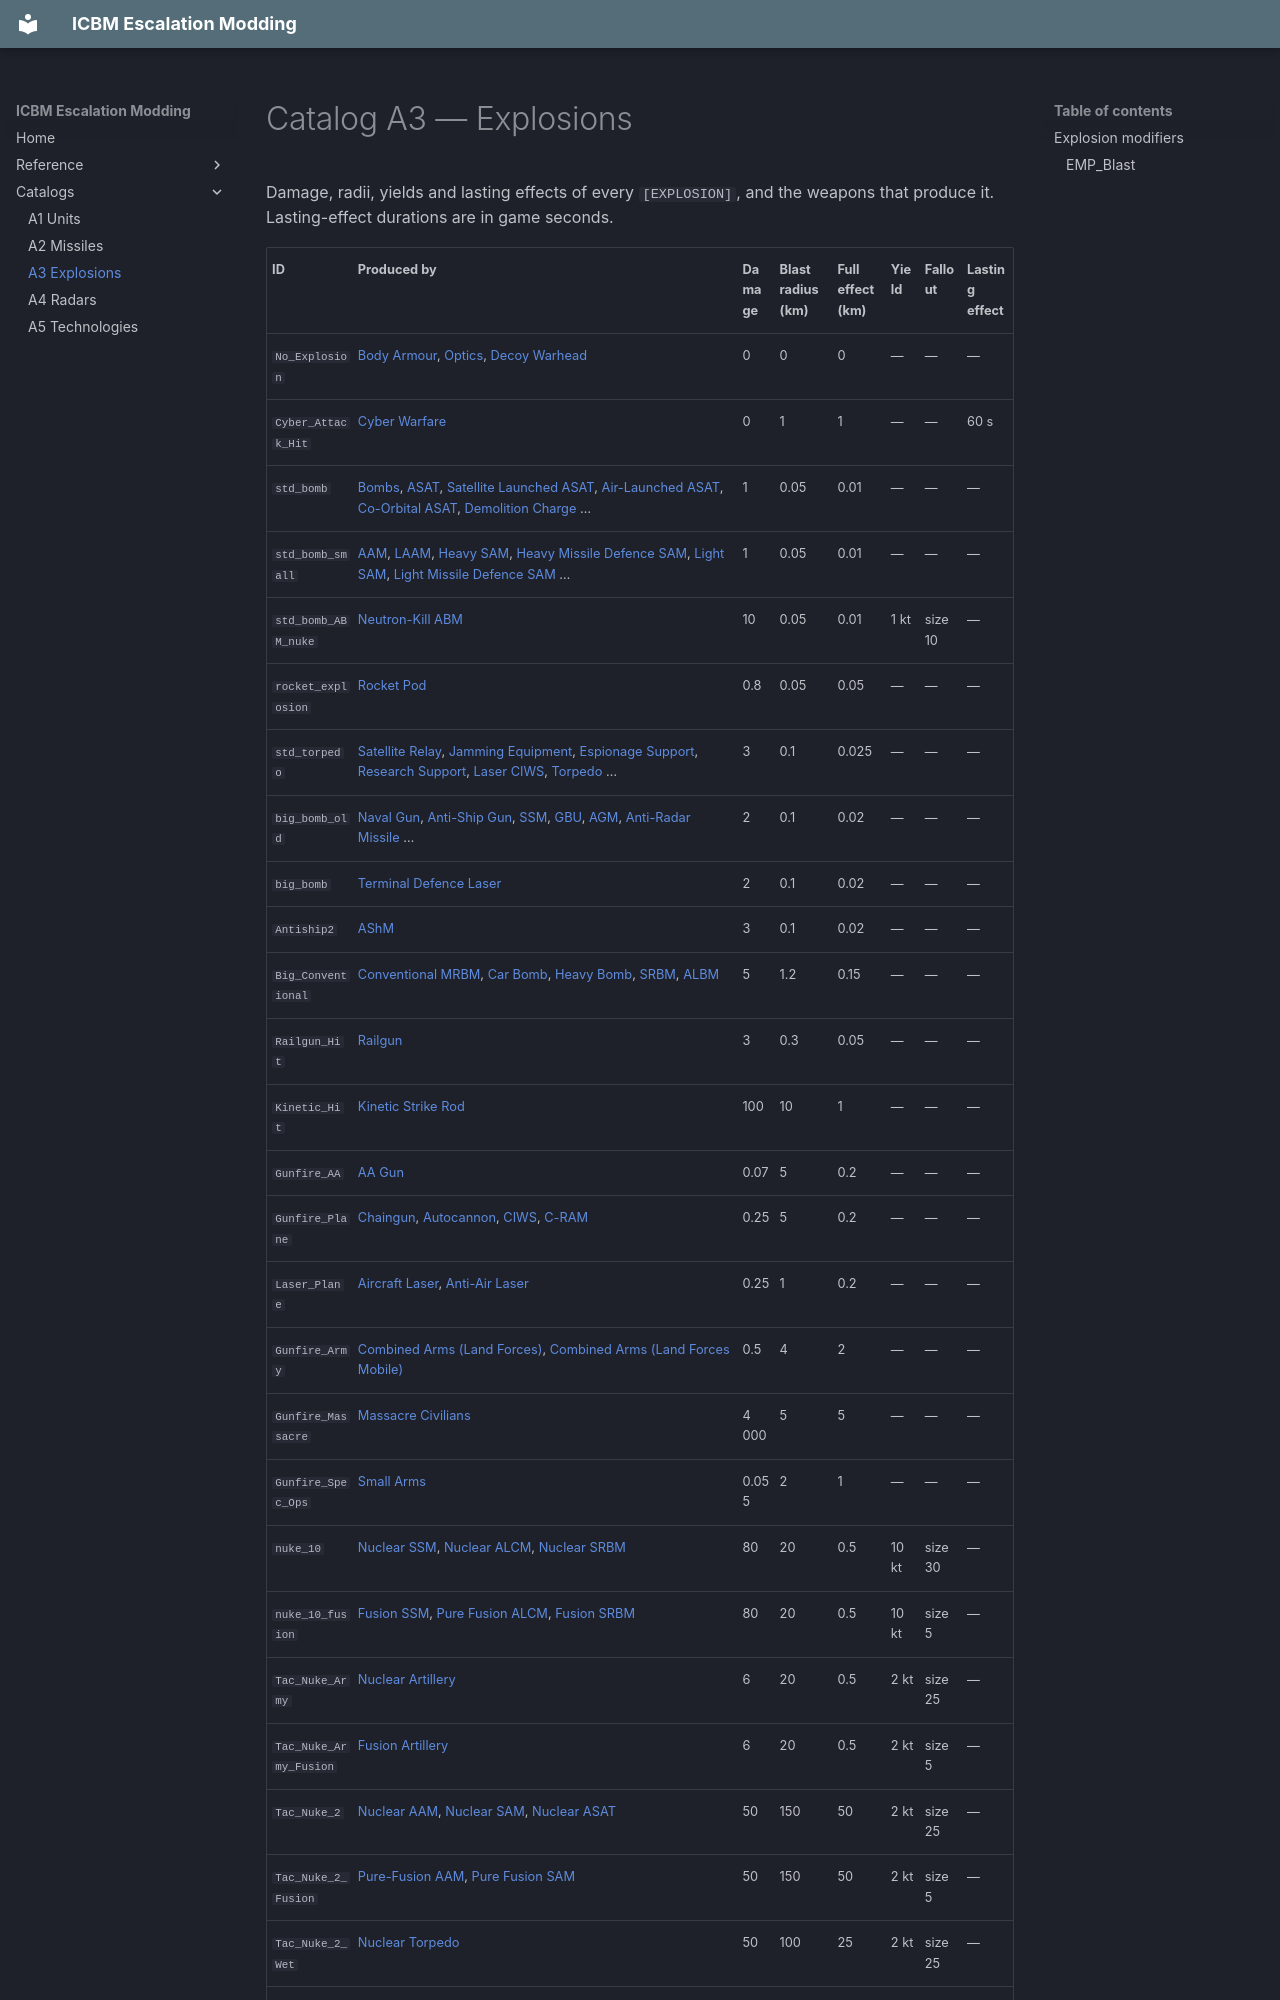

repository: ufnv/icbm-mod · page: A3-Catalog-Explosions/index.html · generator: mkdocs

# Catalog A3 — Explosions

Damage, radii, yields and lasting effects of every `[EXPLOSION]`, and the weapons that produce it. Lasting-effect durations are in game seconds.

| ID | Produced by | Damage | Blast radius (km) | Full effect (km) | Yield | Fallout | Lasting effect |
|---|---|---|---|---|---|---|---|
| `No_Explosion` | [Body Armour](A2-Catalog-Missiles.md#body-armour-body-armor), [Optics](A2-Catalog-Missiles.md#optics-optics), [Decoy Warhead](A2-Catalog-Missiles.md#decoy-warhead-false-icbm-warhead) | 0 | 0 | 0 | — | — | — |
| `Cyber_Attack_Hit` | [Cyber Warfare](A2-Catalog-Missiles.md#cyber-warfare-cyber_warfare_debuff) | 0 | 1 | 1 | — | — | 60 s |
| `std_bomb` | [Bombs](A2-Catalog-Missiles.md#bombs-free-fall-bomb), [ASAT](A2-Catalog-Missiles.md#asat-asat), [Satellite Launched ASAT](A2-Catalog-Missiles.md#satellite-launched-asat-satellite-asat), [Air-Launched ASAT](A2-Catalog-Missiles.md#air-launched-asat-aircraft-asat), [Co-Orbital ASAT](A2-Catalog-Missiles.md#co-orbital-asat-co-orbital-asat), [Demolition Charge](A2-Catalog-Missiles.md#demolition-charge-demolition-charge) … | 1 | 0.05 | 0.01 | — | — | — |
| `std_bomb_small` | [AAM](A2-Catalog-Missiles.md#aam-aam), [LAAM](A2-Catalog-Missiles.md#laam-laam), [Heavy SAM](A2-Catalog-Missiles.md#heavy-sam-sam), [Heavy Missile Defence SAM](A2-Catalog-Missiles.md#heavy-missile-defence-sam-sam-md), [Light SAM](A2-Catalog-Missiles.md#light-sam-light-sam), [Light Missile Defence SAM](A2-Catalog-Missiles.md#light-missile-defence-sam-light-sam-md) … | 1 | 0.05 | 0.01 | — | — | — |
| `std_bomb_ABM_nuke` | [Neutron-Kill ABM](A2-Catalog-Missiles.md#neutron-kill-abm-light-nuclear-abm) | 10 | 0.05 | 0.01 | 1 kt | size 10 | — |
| `rocket_explosion` | [Rocket Pod](A2-Catalog-Missiles.md#rocket-pod-rocket-pod) | 0.8 | 0.05 | 0.05 | — | — | — |
| `std_torpedo` | [Satellite Relay](A2-Catalog-Missiles.md#satellite-relay-satellite-relay), [Jamming Equipment](A2-Catalog-Missiles.md#jamming-equipment-ew-jammer), [Espionage Support](A2-Catalog-Missiles.md#espionage-support-espionage_buff), [Research Support](A2-Catalog-Missiles.md#research-support-research_buff), [Laser CIWS](A2-Catalog-Missiles.md#laser-ciws-laser-ciws), [Torpedo](A2-Catalog-Missiles.md#torpedo-torpedo) … | 3 | 0.1 | 0.025 | — | — | — |
| `big_bomb_old` | [Naval Gun](A2-Catalog-Missiles.md#naval-gun-ship-gun), [Anti-Ship Gun](A2-Catalog-Missiles.md#anti-ship-gun-coastal-gun-old), [SSM](A2-Catalog-Missiles.md#ssm-ssm), [GBU](A2-Catalog-Missiles.md#gbu-gbu), [AGM](A2-Catalog-Missiles.md#agm-agm), [Anti-Radar Missile](A2-Catalog-Missiles.md#anti-radar-missile-anti-radiation-missile) … | 2 | 0.1 | 0.02 | — | — | — |
| `big_bomb` | [Terminal Defence Laser](A2-Catalog-Missiles.md#terminal-defence-laser-terminal-abm-laser) | 2 | 0.1 | 0.02 | — | — | — |
| `Antiship2` | [AShM](A2-Catalog-Missiles.md#ashm-anti-ship-missile) | 3 | 0.1 | 0.02 | — | — | — |
| `Big_Conventional` | [Conventional MRBM](A2-Catalog-Missiles.md#conventional-mrbm-conventional-mrbm), [Car Bomb](A2-Catalog-Missiles.md#car-bomb-car-bomb), [Heavy Bomb](A2-Catalog-Missiles.md#heavy-bomb-heavy-iron-bomb), [SRBM](A2-Catalog-Missiles.md#srbm-srbm), [ALBM](A2-Catalog-Missiles.md#albm-albm) | 5 | 1.2 | 0.15 | — | — | — |
| `Railgun_Hit` | [Railgun](A2-Catalog-Missiles.md#railgun-railgun) | 3 | 0.3 | 0.05 | — | — | — |
| `Kinetic_Hit` | [Kinetic Strike Rod](A2-Catalog-Missiles.md#kinetic-strike-rod-orbital-kinetic-bomb) | 100 | 10 | 1 | — | — | — |
| `Gunfire_AA` | [AA Gun](A2-Catalog-Missiles.md#aa-gun-aa-gun-old) | 0.07 | 5 | 0.2 | — | — | — |
| `Gunfire_Plane` | [Chaingun](A2-Catalog-Missiles.md#chaingun-chaingun), [Autocannon](A2-Catalog-Missiles.md#autocannon-plane-gun), [CIWS](A2-Catalog-Missiles.md#ciws-ciws), [C-RAM](A2-Catalog-Missiles.md#c-ram-c-ram) | 0.25 | 5 | 0.2 | — | — | — |
| `Laser_Plane` | [Aircraft Laser](A2-Catalog-Missiles.md#aircraft-laser-plane-laser), [Anti-Air Laser](A2-Catalog-Missiles.md#anti-air-laser-aa-laser) | 0.25 | 1 | 0.2 | — | — | — |
| `Gunfire_Army` | [Combined Arms (Land Forces)](A2-Catalog-Missiles.md#combined-arms-land-forces-land-forces), [Combined Arms (Land Forces Mobile)](A2-Catalog-Missiles.md#combined-arms-land-forces-mobile-land-forces-mobile) | 0.5 | 4 | 2 | — | — | — |
| `Gunfire_Massacre` | [Massacre Civilians](A2-Catalog-Missiles.md#massacre-civilians-massacre-civilians) | 4 000 | 5 | 5 | — | — | — |
| `Gunfire_Spec_Ops` | [Small Arms](A2-Catalog-Missiles.md#small-arms-small-arms) | 0.055 | 2 | 1 | — | — | — |
| `nuke_10` | [Nuclear SSM](A2-Catalog-Missiles.md#nuclear-ssm-nuclear-cruise-missile), [Nuclear ALCM](A2-Catalog-Missiles.md#nuclear-alcm-alcm-n), [Nuclear SRBM](A2-Catalog-Missiles.md#nuclear-srbm-srbm-n) | 80 | 20 | 0.5 | 10 kt | size 30 | — |
| `nuke_10_fusion` | [Fusion SSM](A2-Catalog-Missiles.md#fusion-ssm-fusion-cruise-missile), [Pure Fusion ALCM](A2-Catalog-Missiles.md#pure-fusion-alcm-fusion-alcm), [Fusion SRBM](A2-Catalog-Missiles.md#fusion-srbm-fusion-srbm) | 80 | 20 | 0.5 | 10 kt | size 5 | — |
| `Tac_Nuke_Army` | [Nuclear Artillery](A2-Catalog-Missiles.md#nuclear-artillery-nuclear-artillery) | 6 | 20 | 0.5 | 2 kt | size 25 | — |
| `Tac_Nuke_Army_Fusion` | [Fusion Artillery](A2-Catalog-Missiles.md#fusion-artillery-fusion-artillery) | 6 | 20 | 0.5 | 2 kt | size 5 | — |
| `Tac_Nuke_2` | [Nuclear AAM](A2-Catalog-Missiles.md#nuclear-aam-nuclear-aam), [Nuclear SAM](A2-Catalog-Missiles.md#nuclear-sam-nuclear-sam), [Nuclear ASAT](A2-Catalog-Missiles.md#nuclear-asat-nuclear-asat) | 50 | 150 | 50 | 2 kt | size 25 | — |
| `Tac_Nuke_2_Fusion` | [Pure-Fusion AAM](A2-Catalog-Missiles.md#pure-fusion-aam-fusion-aam), [Pure Fusion SAM](A2-Catalog-Missiles.md#pure-fusion-sam-fusion-sam) | 50 | 150 | 50 | 2 kt | size 5 | — |
| `Tac_Nuke_2_Wet` | [Nuclear Torpedo](A2-Catalog-Missiles.md#nuclear-torpedo-nuclear-torpedo) | 50 | 100 | 25 | 2 kt | size 25 | — |
| `Tac_Nuke_2_Wet_Fusion` | [Fusion Torpedo](A2-Catalog-Missiles.md#fusion-torpedo-fusion-torpedo) | 50 | 100 | 25 | 2 kt | size 5 | — |
| `Tac_Nuke_ABM` | [High-Yield Midcourse ABM](A2-Catalog-Missiles.md#high-yield-midcourse-abm-nuclear-abm) | 50 | 30 | 25 | 2 kt | size 30 | — |
| `Tac_Nuke_ABM_Fusion` | [Fusion Midcourse ABM](A2-Catalog-Missiles.md#fusion-midcourse-abm-fusion-abm) | 50 | 30 | 25 | 2 kt | size 2 | — |
| `nuke_100` | [Light 100 Kiloton Bomb](A2-Catalog-Missiles.md#light-100-kiloton-bomb-100kt_nuke_light), [100kt Warhead](A2-Catalog-Missiles.md#100kt-warhead-100kt-mrbm-mirv-warhead), [100 Kiloton MRBM](A2-Catalog-Missiles.md#100-kiloton-mrbm-100kt_mrbm), [3x100kt MIRV MRBM](A2-Catalog-Missiles.md#3x100kt-mirv-mrbm-3x100kt_mrbm), [100 Kiloton SLBM](A2-Catalog-Missiles.md#100-kiloton-slbm-100kt_slbm), [3x100kt MIRV SLBM](A2-Catalog-Missiles.md#3x100kt-mirv-slbm-3x100kt_slbm) … | 225 | 60 | 10 | 100 kt | size 80 | — |
| `nuke_250` | [Light 250 Kiloton Bomb](A2-Catalog-Missiles.md#light-250-kiloton-bomb-250kt_nuke_light), [250kt ICBM Warhead](A2-Catalog-Missiles.md#250kt-icbm-warhead-250kt-icbm-mirv-warhead), [250kt Warhead](A2-Catalog-Missiles.md#250kt-warhead-250kt-mrbm-mirv-warhead), [250 Kiloton MRBM](A2-Catalog-Missiles.md#250-kiloton-mrbm-250kt_mrbm), [3x250kt MIRV MRBM](A2-Catalog-Missiles.md#3x250kt-mirv-mrbm-3x250kt_mrbm), [6x250kt MIRV MRBM](A2-Catalog-Missiles.md#6x250kt-mirv-mrbm-6x250kt_mrbm) … | 300 | 75 | 15 | 250 kt | size 100 | — |
| `nuke_500` | [Heavy 500 Kiloton Bomb](A2-Catalog-Missiles.md#heavy-500-kiloton-bomb-500kt-nuk
